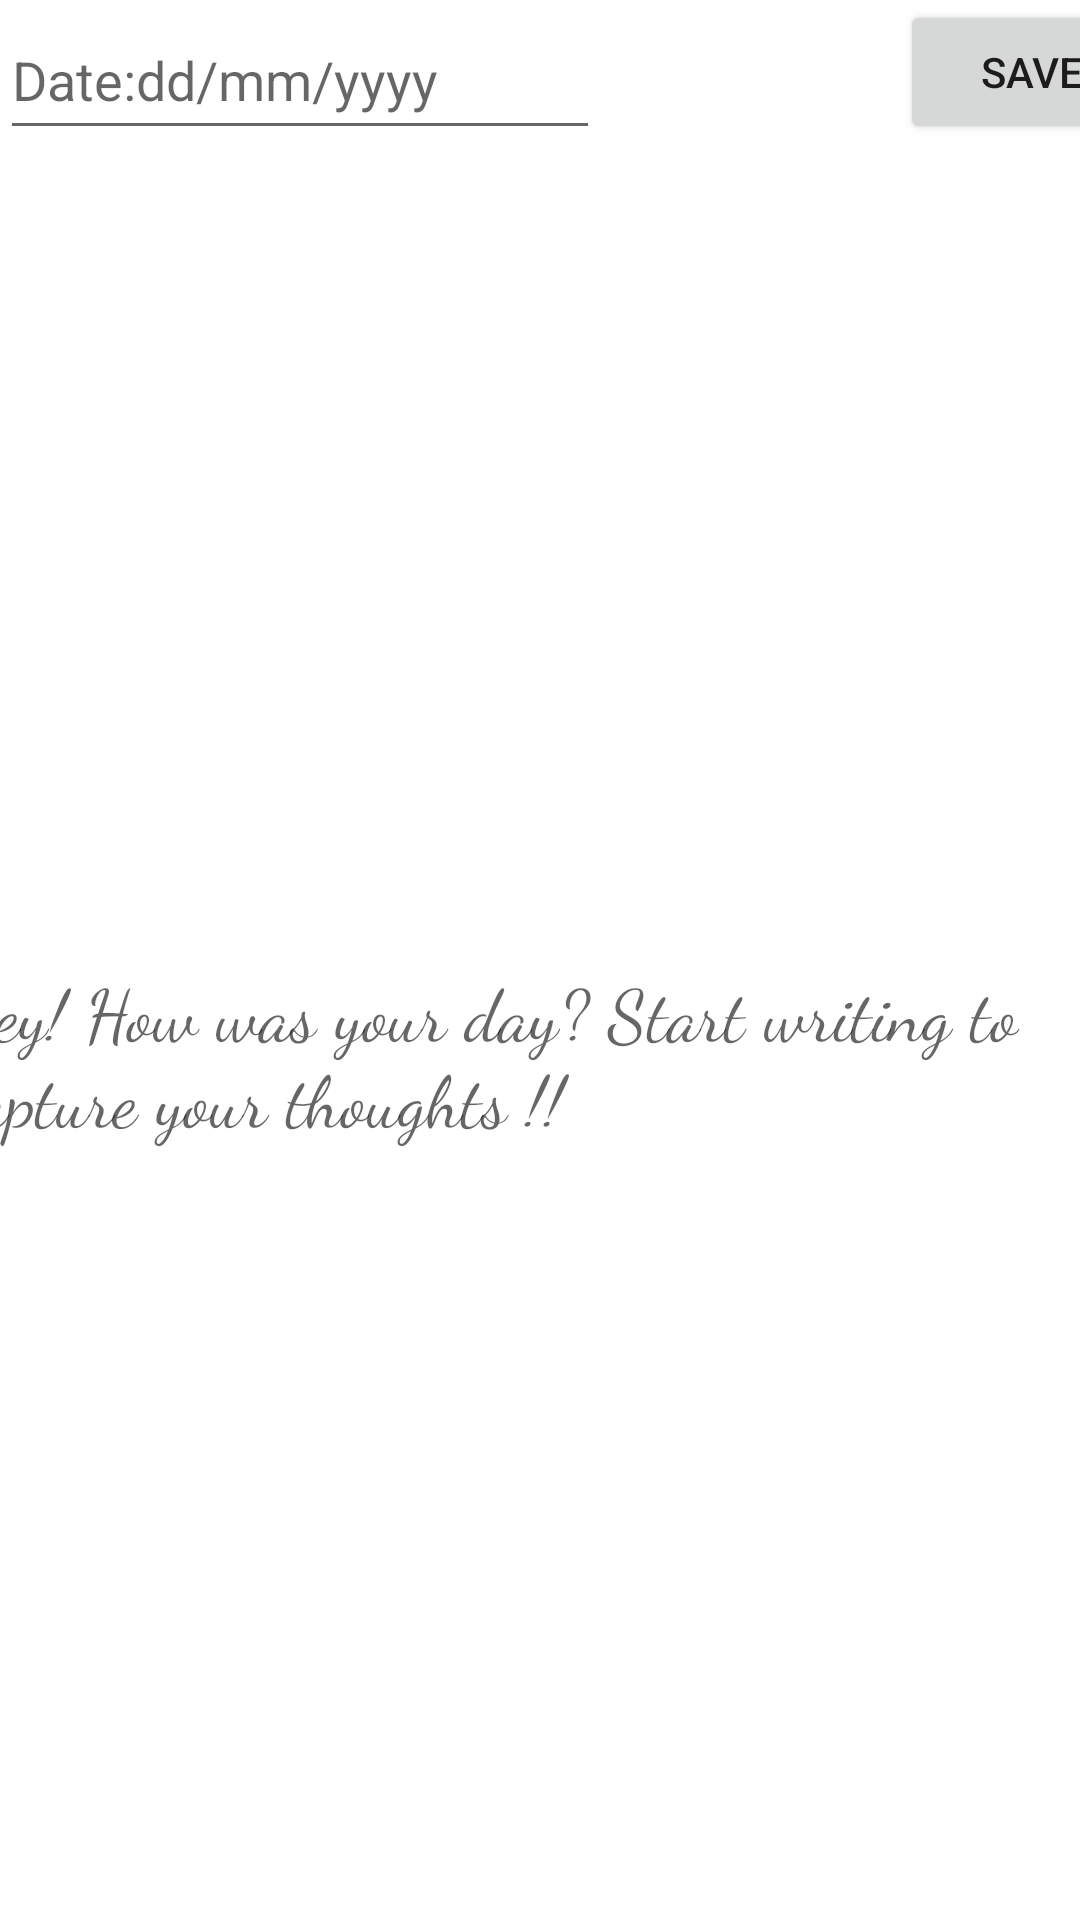

This screen was rendered from an Android layout file. Write that file and the resources it references.
<!-- AndroidManifest.xml: application theme Theme.DayBookMyDailyDiary -->
<!-- res/layout/activity_new_entry.xml -->
<?xml version="1.0" encoding="utf-8"?>
<androidx.constraintlayout.widget.ConstraintLayout xmlns:android="http://schemas.android.com/apk/res/android"
    xmlns:app="http://schemas.android.com/apk/res-auto"
    xmlns:tools="http://schemas.android.com/tools"
    android:layout_width="match_parent"
    android:layout_height="match_parent"
    tools:context=".New_Entry">

    <ImageView
        android:id="@+id/imageView"
        android:layout_width="0dp"
        android:layout_height="0dp"
        android:scaleType="centerCrop"
        app:layout_constraintBottom_toBottomOf="parent"
        app:layout_constraintEnd_toEndOf="parent"
        app:layout_constraintHorizontal_bias="0.0"
        app:layout_constraintStart_toStartOf="parent"
        app:layout_constraintTop_toTopOf="parent"
        app:layout_constraintVertical_bias="0.0"
        app:srcCompat="@drawable/back2" />

    <EditText
        android:id="@+id/entry1"
        android:layout_width="200dp"
        android:layout_height="50dp"
        android:hint="Date:dd/mm/yyyy"
        android:inputType="text"
        app:layout_constraintStart_toStartOf="parent"
        app:layout_constraintTop_toTopOf="parent" />

    <EditText
        android:id="@+id/entry2"
        android:layout_width="400dp"
        android:layout_height="600dp"
        android:layout_marginTop="50dp"
        android:fontFamily="cursive"
        android:hint="Hey! How was your day? Start writing to capture your thoughts !!"
        android:inputType="textMultiLine"
        android:textAlignment="textStart"
        android:textAppearance="@style/TextAppearance.AppCompat.Body1"
        android:textColor="#9a7b4f"
        android:textSize="24sp"
        app:layout_constraintEnd_toEndOf="parent"
        app:layout_constraintStart_toStartOf="parent"
        app:layout_constraintTop_toTopOf="parent" />

    <Button
        android:id="@+id/savebutton"
        android:layout_width="wrap_content"
        android:layout_height="wrap_content"
        android:layout_marginStart="300dp"
        android:text="Save"
        app:layout_constraintStart_toStartOf="parent"
        app:layout_constraintTop_toTopOf="parent" />

    <TextView
        android:id="@+id/end"
        android:layout_width="317dp"
        android:layout_height="65dp"
        android:text="Created By Maharsh Raval"
        android:textSize="20sp"
        android:textStyle="bold"
        app:layout_constraintEnd_toEndOf="parent"
        app:layout_constraintTop_toBottomOf="@+id/entry2" />


</androidx.constraintlayout.widget.ConstraintLayout>
<!-- resources referenced by this layout -->
<resources>
  <style name="Theme.DayBookMyDailyDiary" parent="Theme.MaterialComponents.DayNight.DarkActionBar">
          
          <item name="colorPrimary">@color/purple_500</item>
          <item name="colorPrimaryVariant">@color/purple_700</item>
          <item name="colorOnPrimary">@color/white</item>
          
          <item name="colorSecondary">@color/teal_200</item>
          <item name="colorSecondaryVariant">@color/teal_700</item>
          <item name="colorOnSecondary">@color/black</item>
          
          <item name="android:statusBarColor" tools:targetApi="l">?attr/colorPrimaryVariant</item>
          
      </style>
  <color name="purple_500">#d4a017</color>
  <color name="purple_700">#f3e5ab</color>
  <color name="white">#FFFFFFFF</color>
  <color name="teal_200">#FF03DAC5</color>
  <color name="teal_700">#FF018786</color>
  <color name="black">#FF000000</color>
</resources>
